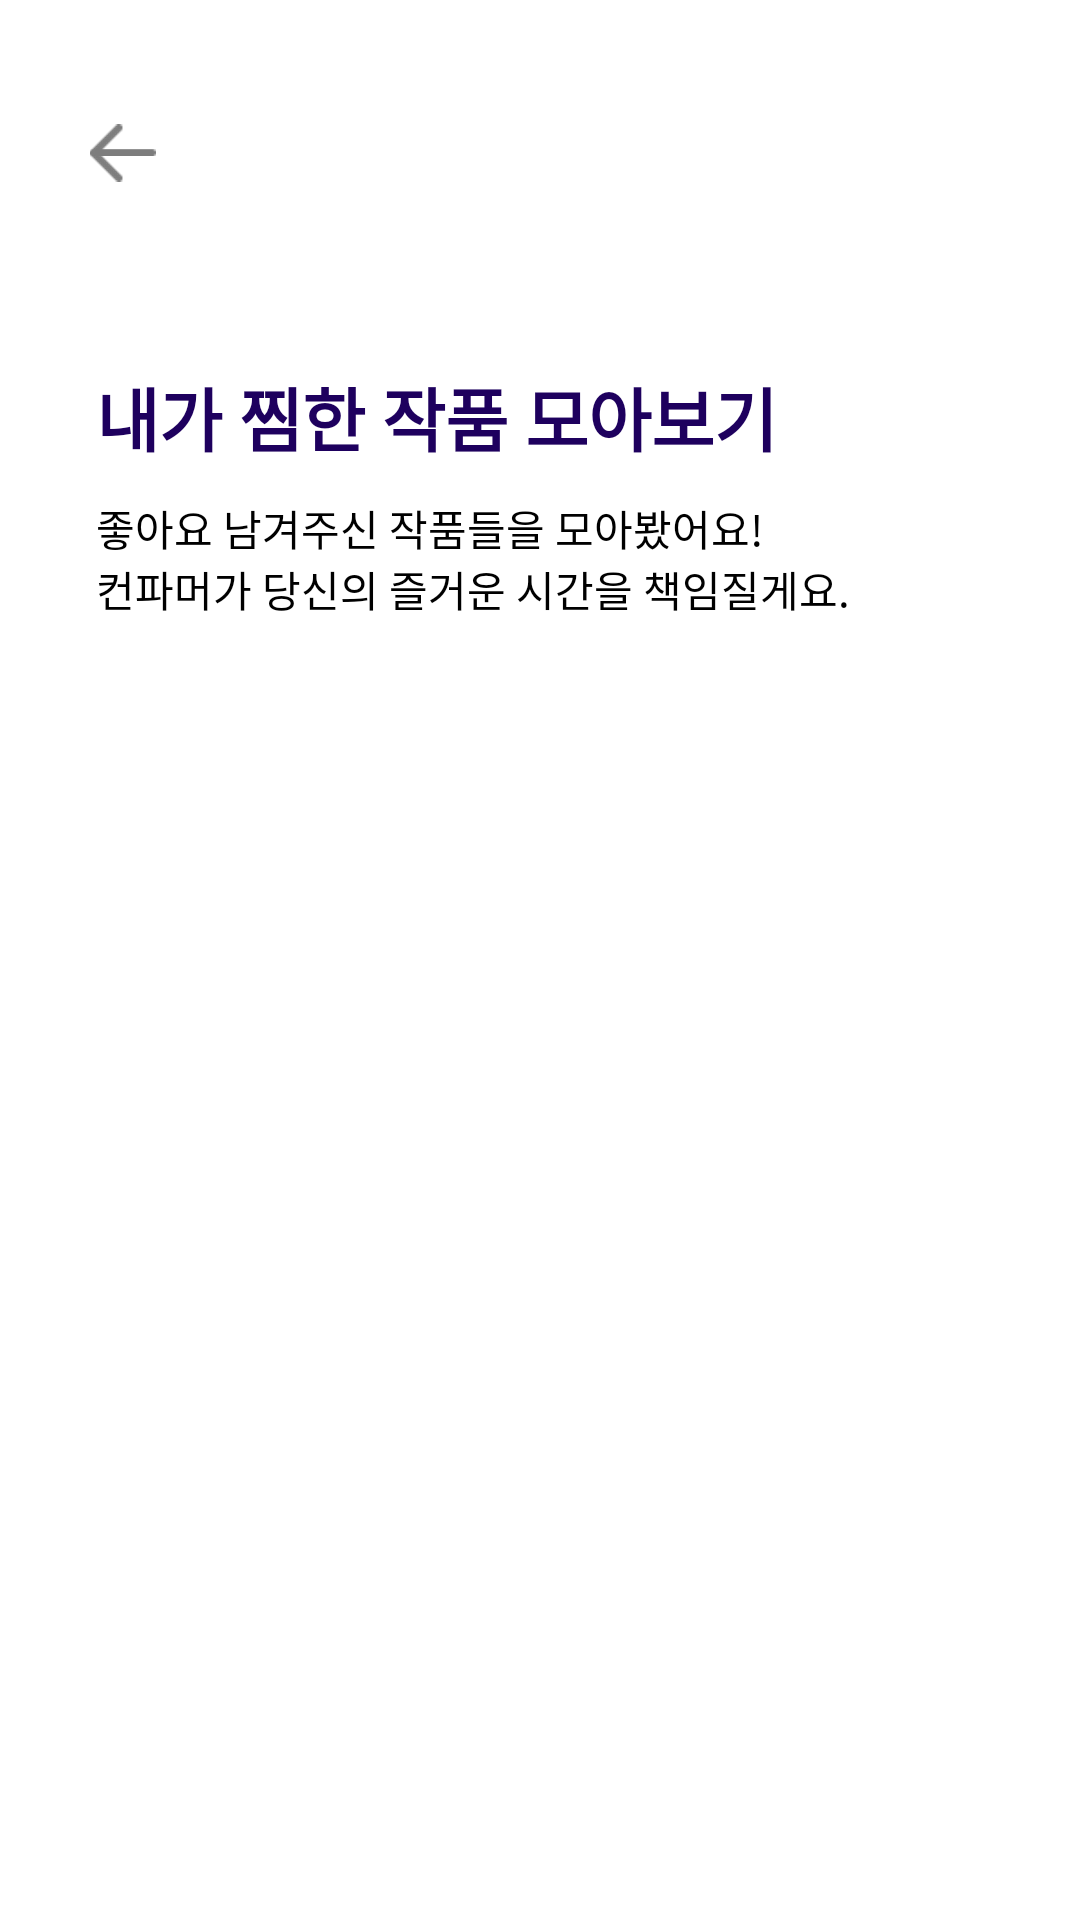

This screen was rendered from an Android layout file. Write that file and the resources it references.
<!-- AndroidManifest.xml: application theme Theme.CornFarmerAndroid -->
<!-- res/layout/activity_wishlist.xml -->
<?xml version="1.0" encoding="utf-8"?>
<layout xmlns:android="http://schemas.android.com/apk/res/android"
    xmlns:app="http://schemas.android.com/apk/res-auto"
    xmlns:tools="http://schemas.android.com/tools">

    <ScrollView
        android:layout_width="match_parent"
        android:layout_height="match_parent"
        android:overScrollMode="never">

        <androidx.constraintlayout.widget.ConstraintLayout

            android:layout_width="match_parent"
            android:layout_height="wrap_content">

            <ImageView
                android:id="@+id/iv_back"
                android:layout_width="22dp"
                android:layout_height="22dp"
                android:layout_marginStart="@dimen/size_spacing_30"
                android:layout_marginTop="@dimen/size_spacing_40"
                android:src="@drawable/back"
                app:layout_constraintStart_toStartOf="parent"
                app:layout_constraintTop_toTopOf="parent" />

            <TextView
                android:id="@+id/tv_title"
                android:layout_width="wrap_content"
                android:layout_height="wrap_content"
                android:layout_marginStart="@dimen/size_spacing_32"
                android:layout_marginTop="60dp"
                android:text="@string/wishlist_title"
                android:textColor="@color/indigo_300"
                android:textSize="23sp"
                android:textStyle="bold"
                app:layout_constraintStart_toStartOf="parent"
                app:layout_constraintTop_toBottomOf="@id/iv_back" />

            <TextView
                android:id="@+id/tv_description"
                android:layout_width="wrap_content"
                android:layout_height="wrap_content"
                android:layout_marginTop="@dimen/size_spacing_10"
                android:text="@string/wishlist_description"
                android:textSize="14sp"
                app:layout_constraintStart_toStartOf="@id/tv_title"
                app:layout_constraintTop_toBottomOf="@id/tv_title" />

            <androidx.recyclerview.widget.RecyclerView
                android:id="@+id/rv_wishlist"
                android:layout_width="match_parent"
                android:layout_height="wrap_content"
                android:layout_marginStart="@dimen/size_spacing_10"
                android:layout_marginTop="@dimen/size_spacing_30"
                android:layout_marginEnd="@dimen/size_spacing_10"
                android:clipToPadding="false"
                app:layoutManager="androidx.recyclerview.widget.GridLayoutManager"
                app:layout_constraintBottom_toBottomOf="parent"
                app:layout_constraintEnd_toEndOf="parent"
                app:layout_constraintHorizontal_bias="0.0"
                app:layout_constraintStart_toStartOf="parent"
                app:layout_constraintTop_toBottomOf="@id/tv_description"
                app:layout_constraintVertical_bias="1.0"
                tools:listitem="@layout/item_wishmovie" />

        </androidx.constraintlayout.widget.ConstraintLayout>
    </ScrollView>
</layout>
<!-- res/layout/item_wishmovie.xml (included above) -->
<?xml version="1.0" encoding="utf-8"?>
<layout xmlns:android="http://schemas.android.com/apk/res/android"
    xmlns:app="http://schemas.android.com/apk/res-auto">

    <androidx.constraintlayout.widget.ConstraintLayout
        android:layout_width="wrap_content"
        android:layout_height="wrap_content"
        android:layout_marginStart="@dimen/size_spacing_10"
        android:layout_marginEnd="@dimen/size_spacing_10">

        <androidx.cardview.widget.CardView
            android:id="@+id/cv_wish"
            android:layout_width="120dp"
            android:layout_height="120dp"
            app:cardCornerRadius="@dimen/size_spacing_30"
            app:layout_constraintEnd_toEndOf="parent"
            app:layout_constraintStart_toStartOf="parent"
            app:layout_constraintTop_toTopOf="parent">

            <ImageView
                android:id="@+id/iv_image"
                android:layout_width="match_parent"
                android:layout_height="match_parent"
                android:scaleType="centerCrop" />

        </androidx.cardview.widget.CardView>

        <TextView
            android:id="@+id/tv_title"
            android:layout_width="110dp"
            android:layout_height="wrap_content"
            android:layout_marginTop="5dp"
            android:gravity="center"
            android:textColor="@color/black"
            android:textSize="11sp"
            android:textStyle="bold"
            app:layout_constraintEnd_toEndOf="@id/cv_wish"
            app:layout_constraintStart_toStartOf="@id/cv_wish"
            app:layout_constraintTop_toBottomOf="@id/cv_wish" />

    </androidx.constraintlayout.widget.ConstraintLayout>
</layout>
<!-- resources referenced by this layout -->
<resources>
  <color name="black">#FF000000</color>
  <color name="indigo_300">#1E005E</color>
  <dimen name="size_spacing_10">10dp</dimen>
  <dimen name="size_spacing_30">30dp</dimen>
  <dimen name="size_spacing_32">32dp</dimen>
  <dimen name="size_spacing_40">40dp</dimen>
  <!-- drawable back: png bitmap (drawable, 4098 bytes) -->
  <string name="wishlist_description">좋아요 남겨주신 작품들을 모아봤어요!\n컨파머가 당신의 즐거운 시간을 책임질게요.</string>
  <string name="wishlist_title">내가 찜한 작품 모아보기</string>
  <style name="Theme.CornFarmerAndroid" parent="Theme.AppCompat.Light">
          
          <item name="windowNoTitle">true</item>
          <item name="colorPrimary">@color/purple_500</item>
          <item name="colorPrimaryVariant">#FBD510</item>
          <item name="colorOnPrimary">@color/indigo_500</item>
          
          <item name="colorSecondary">@color/teal_200</item>
          <item name="colorSecondaryVariant">@color/teal_700</item>
          <item name="colorOnSecondary">@color/black</item>
          
          <item name="android:statusBarColor" tools:targetApi="l">?attr/colorPrimaryVariant</item>
          
      </style>
  <color name="purple_500">#FF6200EE</color>
  <color name="indigo_500">#12005D</color>
  <color name="teal_200">#FF03DAC5</color>
  <color name="teal_700">#FF018786</color>
</resources>
